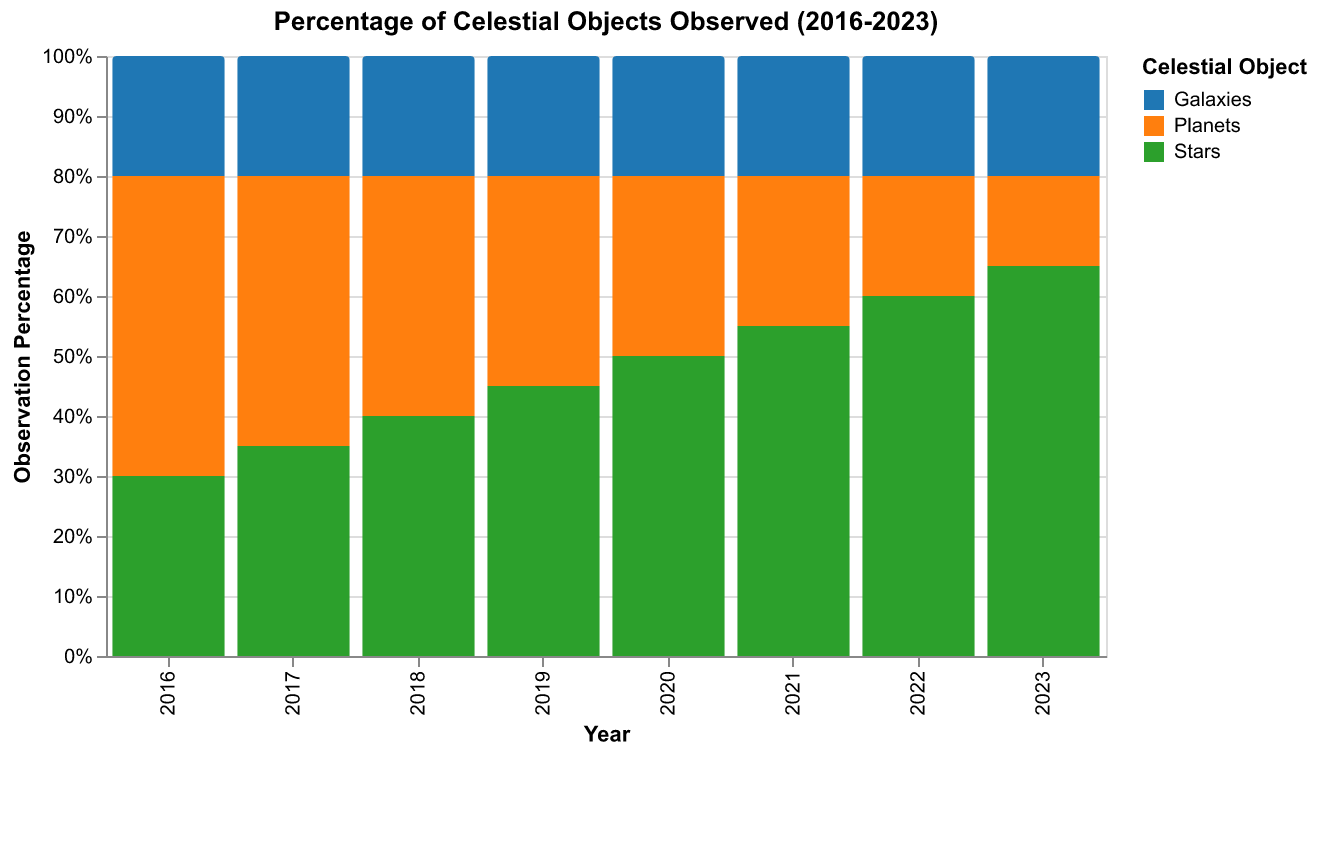

The data file committed next to this chart (first rows):
Year, Stars, Planets, Galaxies
2016, 30, 50, 20
2017, 35, 45, 20
2018, 40, 40, 20
2019, 45, 35, 20
2020, 50, 30, 20
2021, 55, 25, 20
2022, 60, 20, 20
2023, 65, 15, 20
